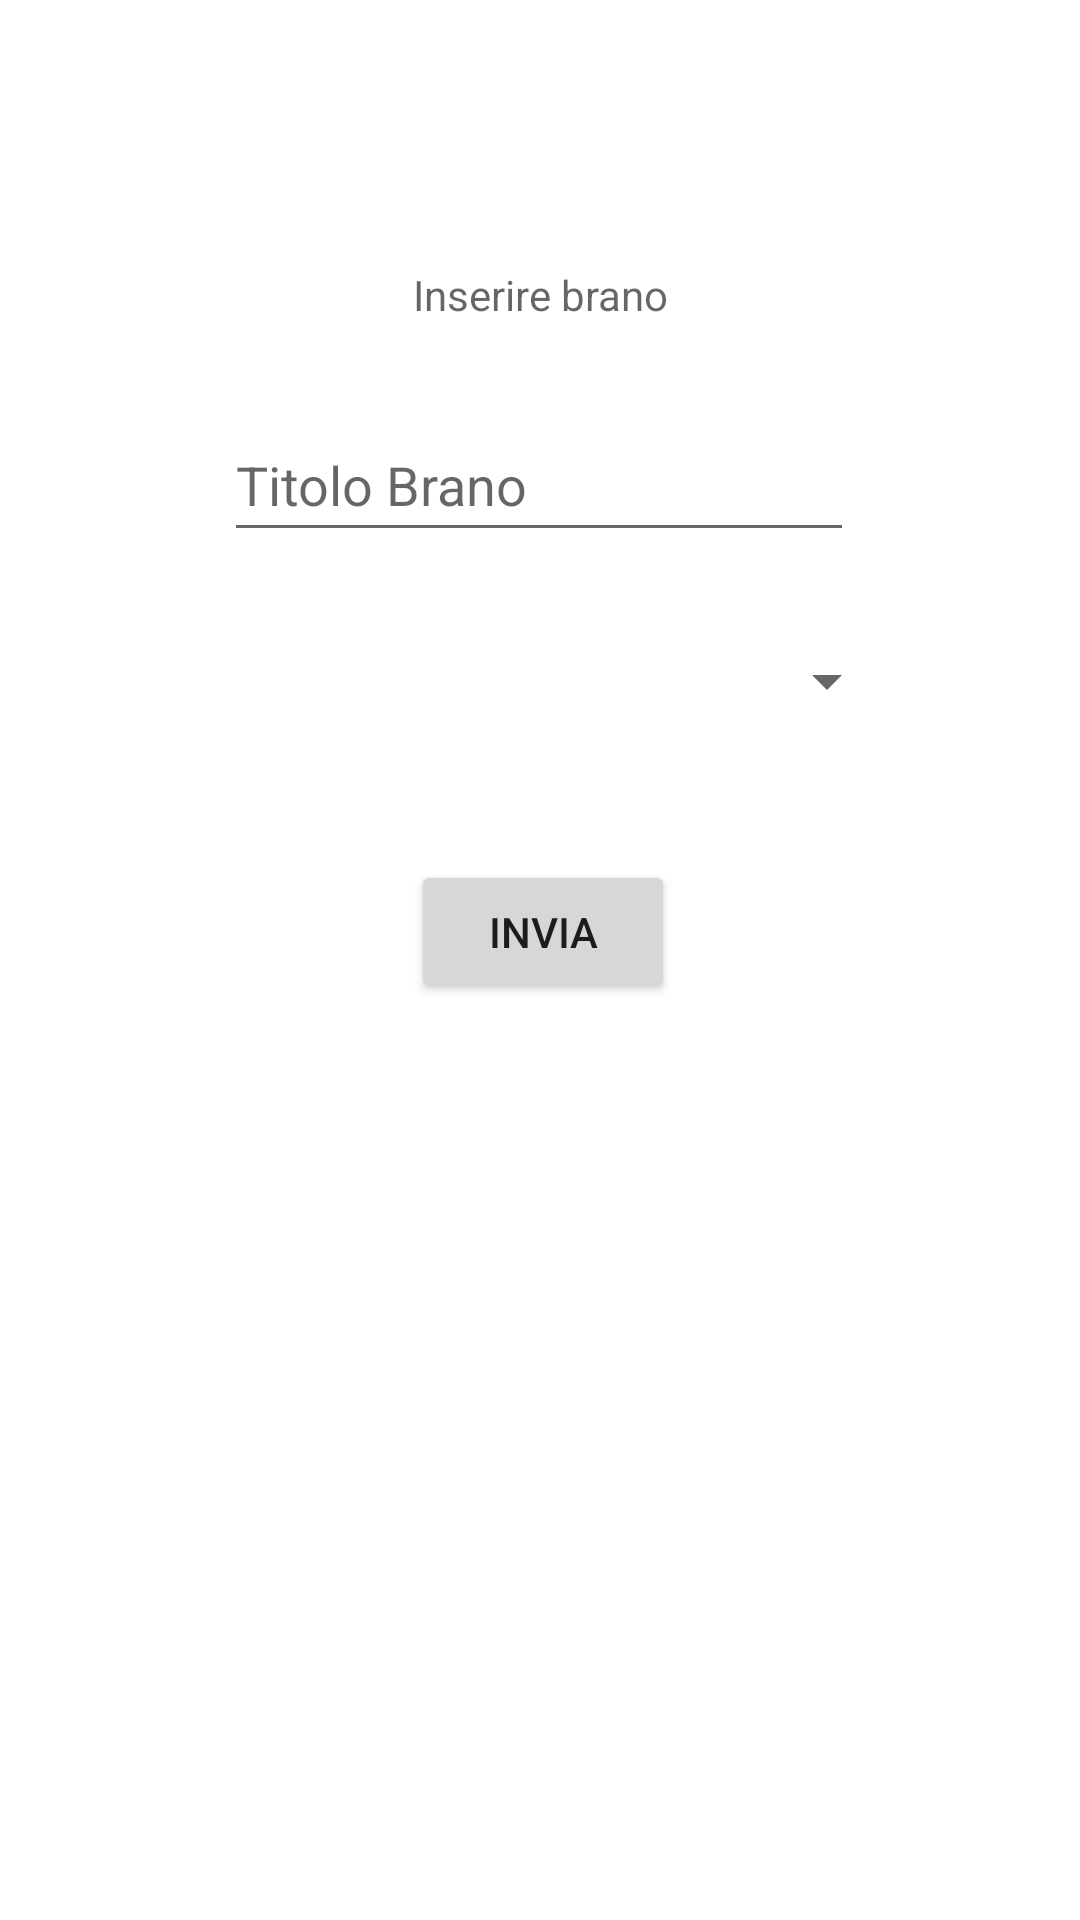

Write the Android layout XML for this screen, with the resource values it uses.
<!-- AndroidManifest.xml: application theme Theme.ProvaMusica -->
<!-- res/layout/activity_main.xml -->
<?xml version="1.0" encoding="utf-8"?>
<androidx.constraintlayout.widget.ConstraintLayout xmlns:android="http://schemas.android.com/apk/res/android"
    xmlns:app="http://schemas.android.com/apk/res-auto"
    xmlns:tools="http://schemas.android.com/tools"
    android:layout_width="match_parent"
    android:layout_height="match_parent"
    tools:context=".MainActivity">

    <TextView
        android:id="@+id/titolo"
        android:layout_width="wrap_content"
        android:layout_height="wrap_content"
        android:hint="Inserire brano"
        app:layout_constraintBottom_toBottomOf="parent"
        app:layout_constraintLeft_toLeftOf="parent"
        app:layout_constraintRight_toRightOf="parent"
        app:layout_constraintTop_toTopOf="parent"
        app:layout_constraintVertical_bias="0.143" />

    <EditText
        android:id="@+id/inserimento"
        android:layout_width="wrap_content"
        android:layout_height="wrap_content"
        android:ems="10"
        android:inputType="textPersonName"
        android:minHeight="48dp"
        android:hint="Titolo Brano"
        app:layout_constraintBottom_toBottomOf="parent"
        app:layout_constraintEnd_toEndOf="parent"
        app:layout_constraintHorizontal_bias="0.497"
        app:layout_constraintStart_toStartOf="parent"
        app:layout_constraintTop_toTopOf="parent"
        app:layout_constraintVertical_bias="0.23" />

    <Button
        android:id="@+id/invia"
        android:layout_width="wrap_content"
        android:layout_height="wrap_content"
        android:text="invia"
        app:layout_constraintBottom_toBottomOf="parent"
        app:layout_constraintEnd_toEndOf="parent"
        app:layout_constraintHorizontal_bias="0.504"
        app:layout_constraintStart_toStartOf="parent"
        app:layout_constraintTop_toTopOf="parent"
        app:layout_constraintVertical_bias="0.484" />

    <Spinner
        android:id="@+id/genere"
        android:layout_width="239dp"
        android:layout_height="20dp"
        app:layout_constraintBottom_toBottomOf="parent"
        app:layout_constraintEnd_toEndOf="parent"
        app:layout_constraintStart_toStartOf="parent"
        app:layout_constraintTop_toTopOf="parent"
        app:layout_constraintVertical_bias="0.35" />

</androidx.constraintlayout.widget.ConstraintLayout>
<!-- resources referenced by this layout -->
<resources>
  <style name="Theme.ProvaMusica" parent="Theme.MaterialComponents.DayNight.DarkActionBar">
          
          <item name="colorPrimary">@color/purple_500</item>
          <item name="colorPrimaryVariant">@color/purple_700</item>
          <item name="colorOnPrimary">@color/white</item>
          
          <item name="colorSecondary">@color/teal_200</item>
          <item name="colorSecondaryVariant">@color/teal_700</item>
          <item name="colorOnSecondary">@color/black</item>
          
          <item name="android:statusBarColor" tools:targetApi="l">?attr/colorPrimaryVariant</item>
          
      </style>
  <!-- not gathered from this repository: default colours our renderer supplied (Android Studio template values) -->
  <color name="purple_500">#FF6200EE</color>
  <color name="purple_700">#FF3700B3</color>
  <color name="teal_200">#FF03DAC5</color>
  <color name="teal_700">#FF018786</color>
  <color name="black">#FF000000</color>
  <color name="white">#FFFFFFFF</color>
</resources>
